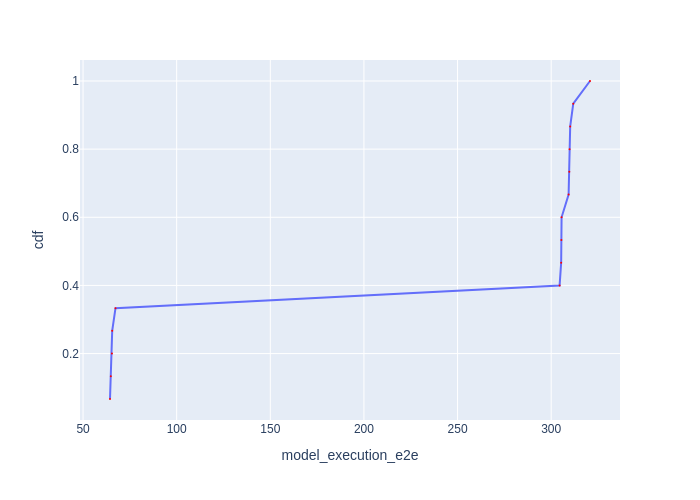

The table this chart was drawn from, first rows:
Batch Id, model_execution_e2e, cdf
11, 64.39, 0.06667
2, 64.83, 0.1333
8, 65.44, 0.2
5, 65.57, 0.2667
14, 67.33, 0.3333
3, 304.5, 0.4
9, 305.3, 0.4667
6, 305.4, 0.5333
12, 305.5, 0.6
13, 309.3, 0.6667
4, 309.7, 0.7333
7, 309.8, 0.8
10, 310.1, 0.8667
1, 311.8, 0.9333
0, 320.7, 1.0
